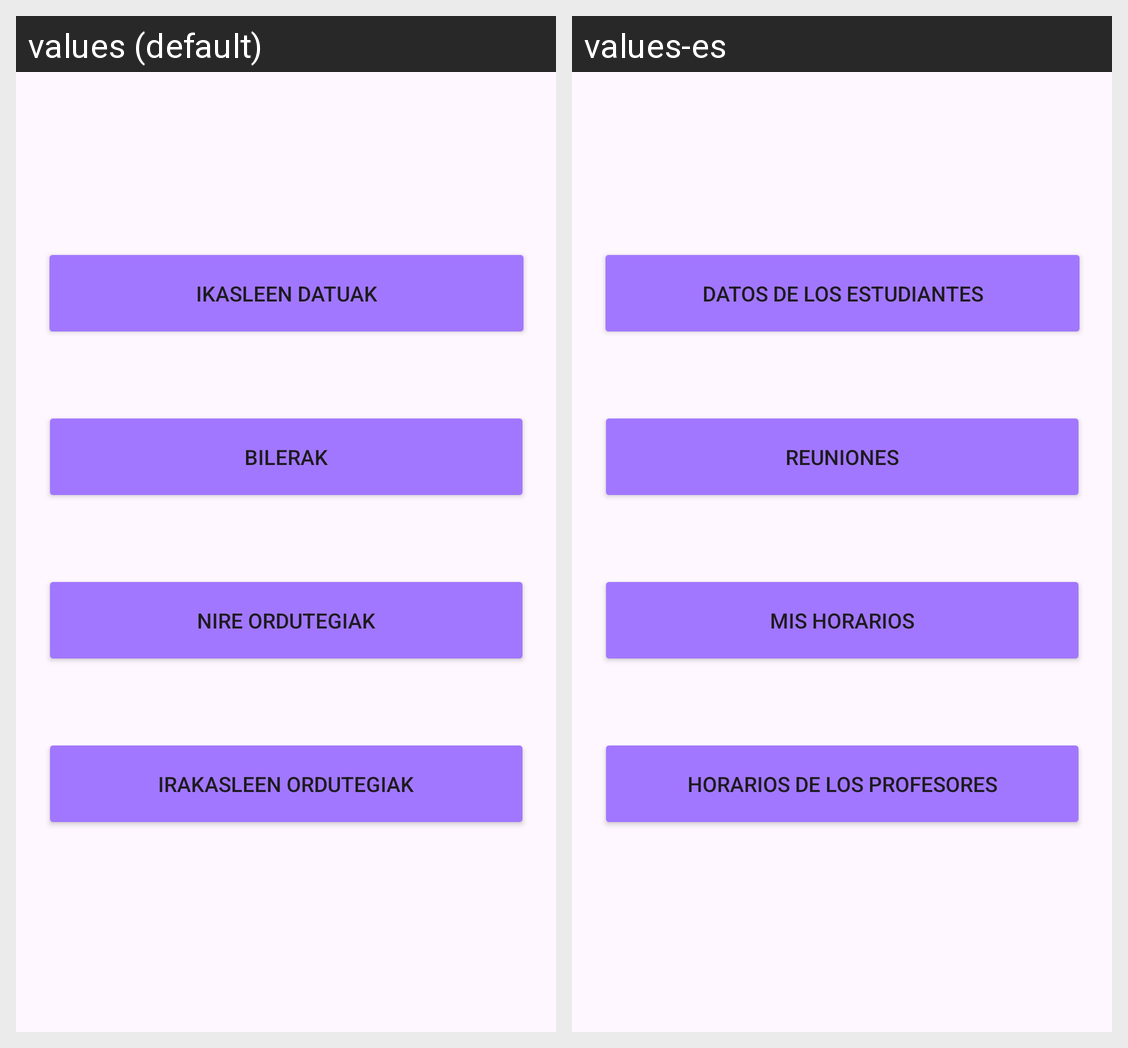

Strings drawn on this Android screen and how each of the app's shown locales translates them:
Android screen res/layout/fragment_menu.xml rendered under 2 locales, left to right: values (default), values-es. Device: Nexus 5 (rendered at 1080×1920; each locale shown at half size, 540×960, under a caption strip naming it); theme Theme.ElorrietApp.
Strings drawn on this screen, with the default value and each locale's value (text and hints the layout hard-codes, and strings that could not be matched under every locale, appear in the picture but are not listed):

ikasleen_datuak
  values: Ikasleen Datuak
  values-es: Datos de los estudiantes

bilerak
  values: Bilerak
  values-es: Reuniones

nire_ordutegiak
  values: Nire ordutegiak
  values-es: Mis horarios

irakasleen_ordutegiak
  values: Irakasleen Ordutegiak
  values-es: Horarios de los profesores
